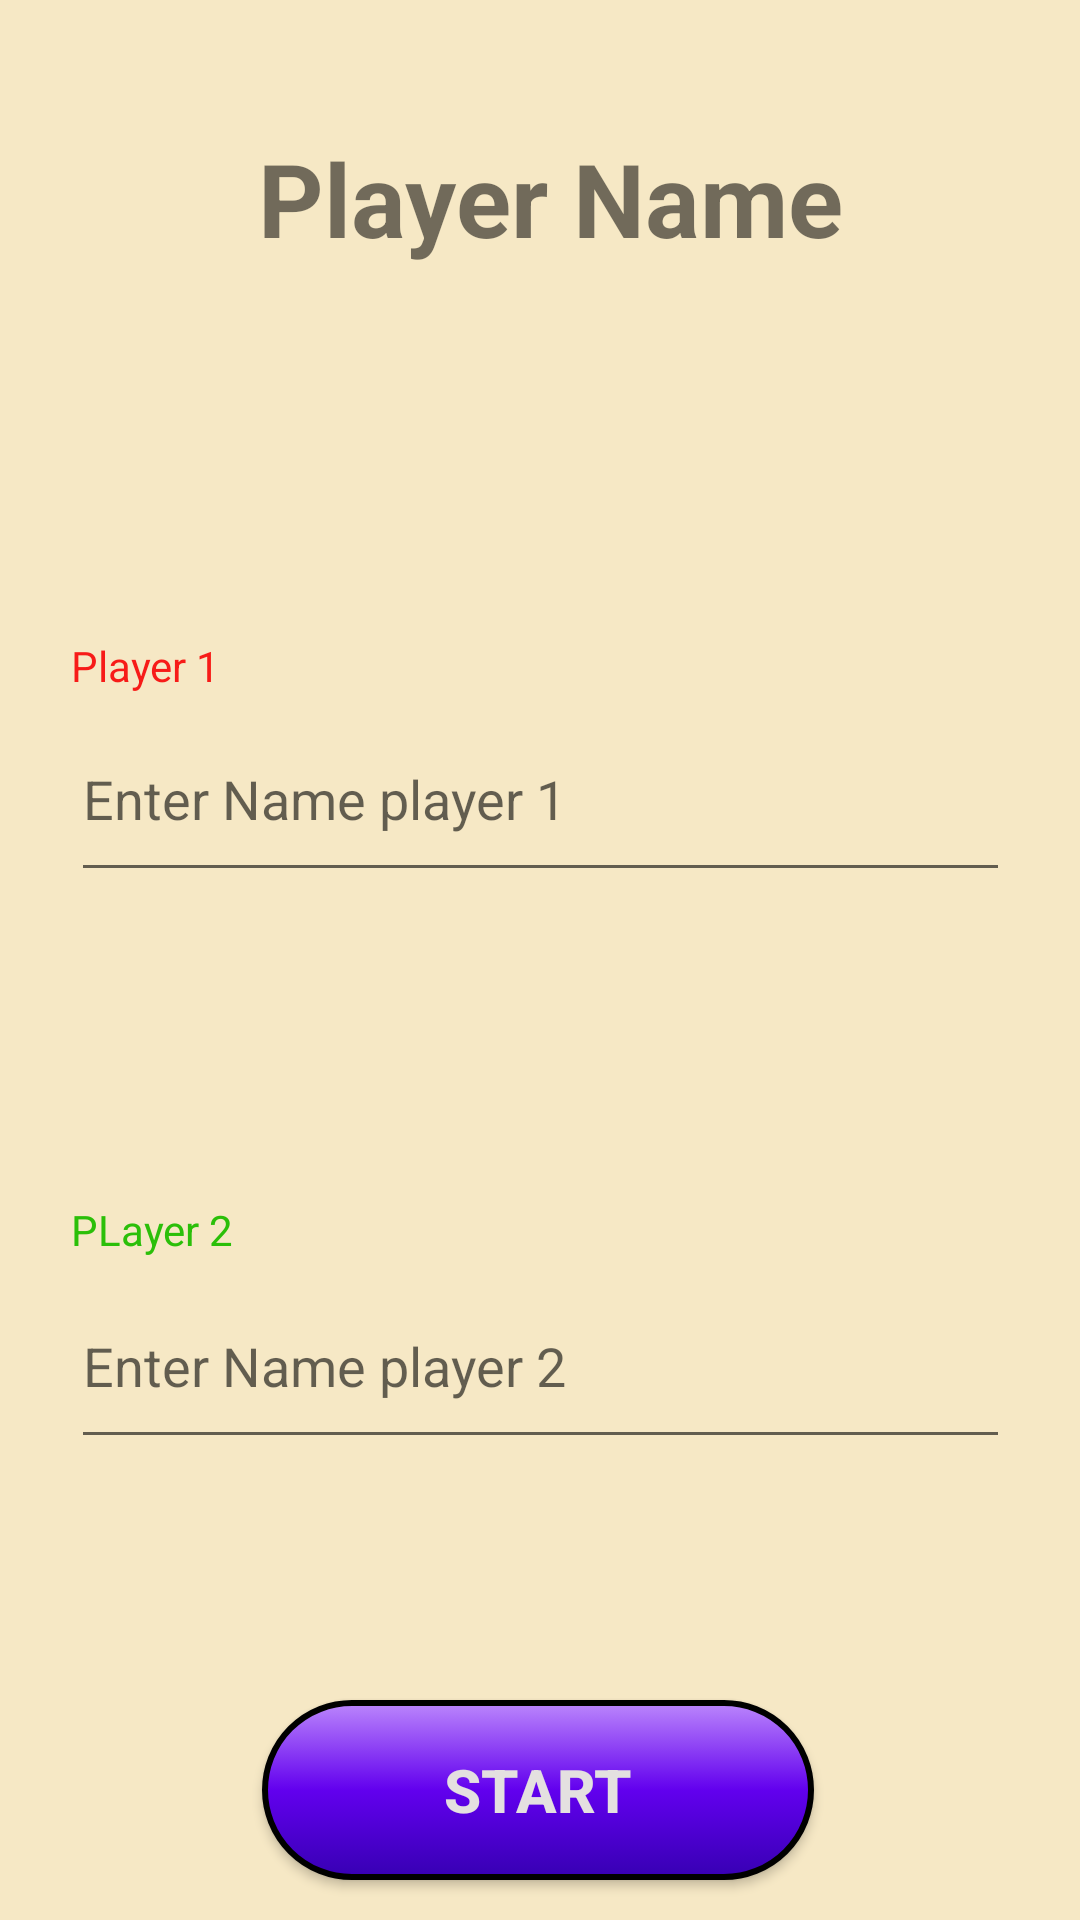

The Android layout XML behind this screen, and the referenced resources:
<!-- AndroidManifest.xml: application theme Theme.TicTacToe -->
<!-- res/layout/activity_user.xml -->
<?xml version="1.0" encoding="utf-8"?>
<androidx.constraintlayout.widget.ConstraintLayout xmlns:android="http://schemas.android.com/apk/res/android"
    xmlns:app="http://schemas.android.com/apk/res-auto"
    xmlns:tools="http://schemas.android.com/tools"
    android:layout_width="match_parent"
    android:layout_height="match_parent"
    android:background="#3BEAAB17"
    tools:context=".User">

    <TextView
        android:id="@+id/textView2"
        android:layout_width="330dp"
        android:layout_height="81dp"
        android:layout_marginStart="8dp"
        android:layout_marginTop="8dp"
        android:layout_marginEnd="8dp"
        android:text="@string/PLayerName"
        android:textAlignment="center"
        android:textSize="34sp"
        android:textStyle="bold"
        app:layout_constraintBottom_toBottomOf="parent"
        app:layout_constraintEnd_toEndOf="parent"
        app:layout_constraintHorizontal_bias="0.746"
        app:layout_constraintStart_toStartOf="parent"
        app:layout_constraintTop_toTopOf="parent"
        app:layout_constraintVertical_bias="0.064" />

    <EditText
        android:id="@+id/editTextTextPersonName"
        android:layout_width="313dp"
        android:layout_height="65dp"
        android:layout_marginTop="108dp"
        android:ems="10"
        android:hint="@string/name1"
        android:importantForAutofill="no"
        android:inputType="textPersonName"
        app:layout_constraintEnd_toEndOf="parent"
        app:layout_constraintStart_toStartOf="parent"
        app:layout_constraintTop_toBottomOf="@+id/textView2" />

    <TextView
        android:id="@+id/textView3"
        android:layout_width="90dp"
        android:layout_height="20dp"
        android:text="@string/Player1"
        android:textColor="#E8F60707"
        app:layout_constraintBottom_toTopOf="@+id/editTextTextPersonName"
        app:layout_constraintStart_toStartOf="@+id/editTextTextPersonName" />

    <EditText
        android:id="@+id/editTextTextPersonName2"
        android:layout_width="313dp"
        android:layout_height="65dp"
        android:layout_marginTop="124dp"
        android:ems="10"
        android:hint="@string/name2"
        android:importantForAutofill="no"
        android:inputType="textPersonName"
        app:layout_constraintEnd_toEndOf="parent"
        app:layout_constraintStart_toStartOf="parent"
        app:layout_constraintTop_toBottomOf="@+id/editTextTextPersonName" />

    <TextView
        android:id="@+id/textView4"
        android:layout_width="94dp"
        android:layout_height="21dp"
        android:text="@string/Player2"
        android:textColor="#2BBF09"
        app:layout_constraintBottom_toTopOf="@+id/editTextTextPersonName2"
        app:layout_constraintStart_toStartOf="@+id/editTextTextPersonName2" />

    <TextView
        android:id="@+id/textView5"
        android:layout_width="313dp"
        android:layout_height="65dp"
        android:layout_marginTop="12dp"
        android:textAlignment="center"
        android:textColor="#FA0707"
        android:textSize="20sp"
        app:layout_constraintEnd_toEndOf="parent"
        app:layout_constraintStart_toStartOf="parent"
        app:layout_constraintTop_toBottomOf="@+id/editTextTextPersonName2" />

    <Button
        android:id="@+id/button2"
        android:layout_width="184dp"
        android:layout_height="60dp"
        android:background="@drawable/btnhome"
        android:onClick="btnstart"
        android:text="@string/btnplayer"
        android:textColor="#E4E0E0"
        android:textSize="20sp"
        android:textStyle="bold"
        app:layout_constraintBottom_toBottomOf="parent"
        app:layout_constraintEnd_toEndOf="parent"
        app:layout_constraintHorizontal_bias="0.497"
        app:layout_constraintStart_toStartOf="parent"
        app:layout_constraintTop_toBottomOf="@+id/textView5"
        app:layout_constraintVertical_bias="0.2" />
</androidx.constraintlayout.widget.ConstraintLayout>
<!-- resources referenced by this layout -->
<resources>
  <!-- drawable btnhome (drawable) -->
  <?xml version="1.0" encoding="utf-8"?>
  <selector xmlns:android="http://schemas.android.com/apk/res/android">
      <item android:state_pressed="false">
          <shape>
              <gradient android:angle="-45" android:startColor="@color/purple_200"
                  android:centerColor="@color/purple_500" android:endColor="@color/purple_700"></gradient>
              <stroke android:width="2dp" android:color="@color/black"></stroke>
              <corners android:radius="120dp"></corners>
          </shape>
      </item>
      <item android:state_pressed="true">
          <shape>
              <gradient android:angle="45" android:startColor="@color/material_dynamic_neutral10"
                  android:centerColor="@color/material_dynamic_neutral50" android:endColor="@color/material_dynamic_neutral100"></gradient>
              <stroke android:width="2dp" android:color="@color/purple_200"></stroke>
              <corners android:radius="120dp"></corners>
          </shape>
      </item>
  </selector>
  <string name="PLayerName">Player Name</string>
  <string name="Player1">Player 1</string>
  <string name="Player2">PLayer 2</string>
  <string name="btnplayer">Start</string>
  <string name="name1">Enter Name player 1</string>
  <string name="name2">Enter Name player 2</string>
  <style name="Theme.TicTacToe" parent="Theme.AppCompat.Light.NoActionBar">
          
          <item name="colorPrimary">@color/purple_500</item>
          <item name="colorPrimaryVariant">@color/purple_700</item>
          <item name="colorOnPrimary">@color/white</item>
          
          <item name="colorSecondary">@color/teal_200</item>
          <item name="colorSecondaryVariant">@color/teal_700</item>
          <item name="colorOnSecondary">@color/black</item>
          
          <item name="android:statusBarColor">?attr/colorPrimaryVariant</item>
          
      </style>
  <color name="purple_200">#FFBB86FC</color>
  <color name="purple_500">#FF6200EE</color>
  <color name="purple_700">#FF3700B3</color>
  <color name="black">#FF000000</color>
  <color name="white">#FFFFFFFF</color>
  <color name="teal_200">#FF03DAC5</color>
  <color name="teal_700">#FF018786</color>
</resources>
